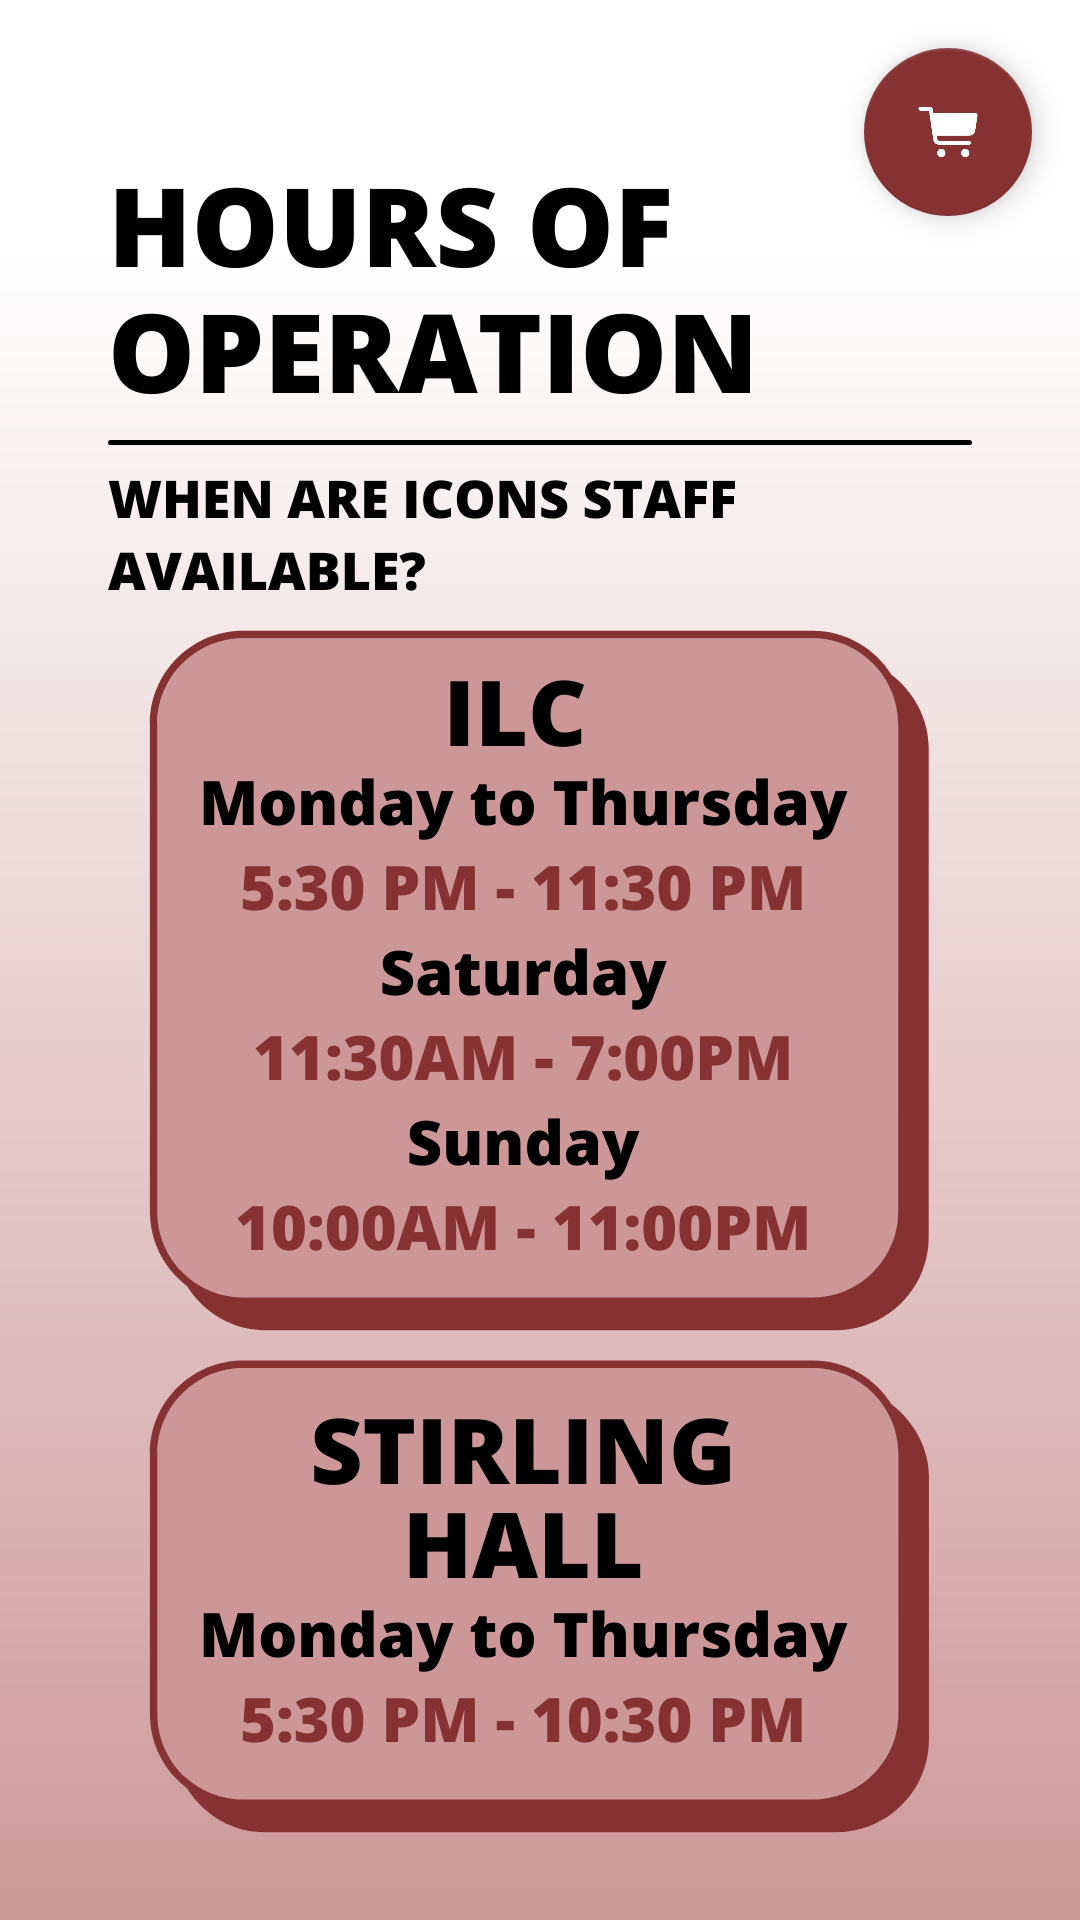

Write the Android layout XML for this screen, with the resource values it uses.
<!-- AndroidManifest.xml: application theme Theme.ICons -->
<!-- res/layout/activity_hours.xml -->
<?xml version="1.0" encoding="utf-8"?>
<androidx.constraintlayout.widget.ConstraintLayout xmlns:android="http://schemas.android.com/apk/res/android"
    xmlns:app="http://schemas.android.com/apk/res-auto"
    xmlns:tools="http://schemas.android.com/tools"
    android:layout_width="match_parent"
    android:layout_height="match_parent"
    android:background="@drawable/hours"
    tools:context=".Hours">

    <com.google.android.material.floatingactionbutton.FloatingActionButton
        android:id="@+id/toCarthours"
        android:layout_width="wrap_content"
        android:layout_height="wrap_content"
        android:layout_marginTop="16dp"
        android:layout_marginEnd="16dp"
        android:layout_marginRight="16dp"
        android:clickable="true"
        app:backgroundTint="@color/red"
        app:layout_constraintEnd_toEndOf="parent"
        app:layout_constraintTop_toTopOf="parent"
        app:srcCompat="@drawable/cart" />

</androidx.constraintlayout.widget.ConstraintLayout>
<!-- resources referenced by this layout -->
<resources>
  <color name="red">#FF863132</color>
  <!-- drawable cart: png bitmap (drawable-v21, 7366 bytes) -->
  <!-- drawable hours: png bitmap (drawable, 165525 bytes) -->
  <style name="Theme.ICons" parent="Theme.MaterialComponents.DayNight.NoActionBar">
          
          <item name="colorPrimary">@color/green</item>
          <item name="colorPrimaryVariant">@color/green</item>
          <item name="colorOnPrimary">@color/white</item>
          
          <item name="colorSecondary">@color/red</item>
          <item name="colorSecondaryVariant">@color/red</item>
          <item name="colorOnSecondary">@color/white</item>
          
          <item name="android:statusBarColor" tools:targetApi="l">?attr/colorPrimaryVariant</item>
          
      </style>
  <color name="green">#FF06894b</color>
  <color name="white">#FFFFFFFF</color>
</resources>
